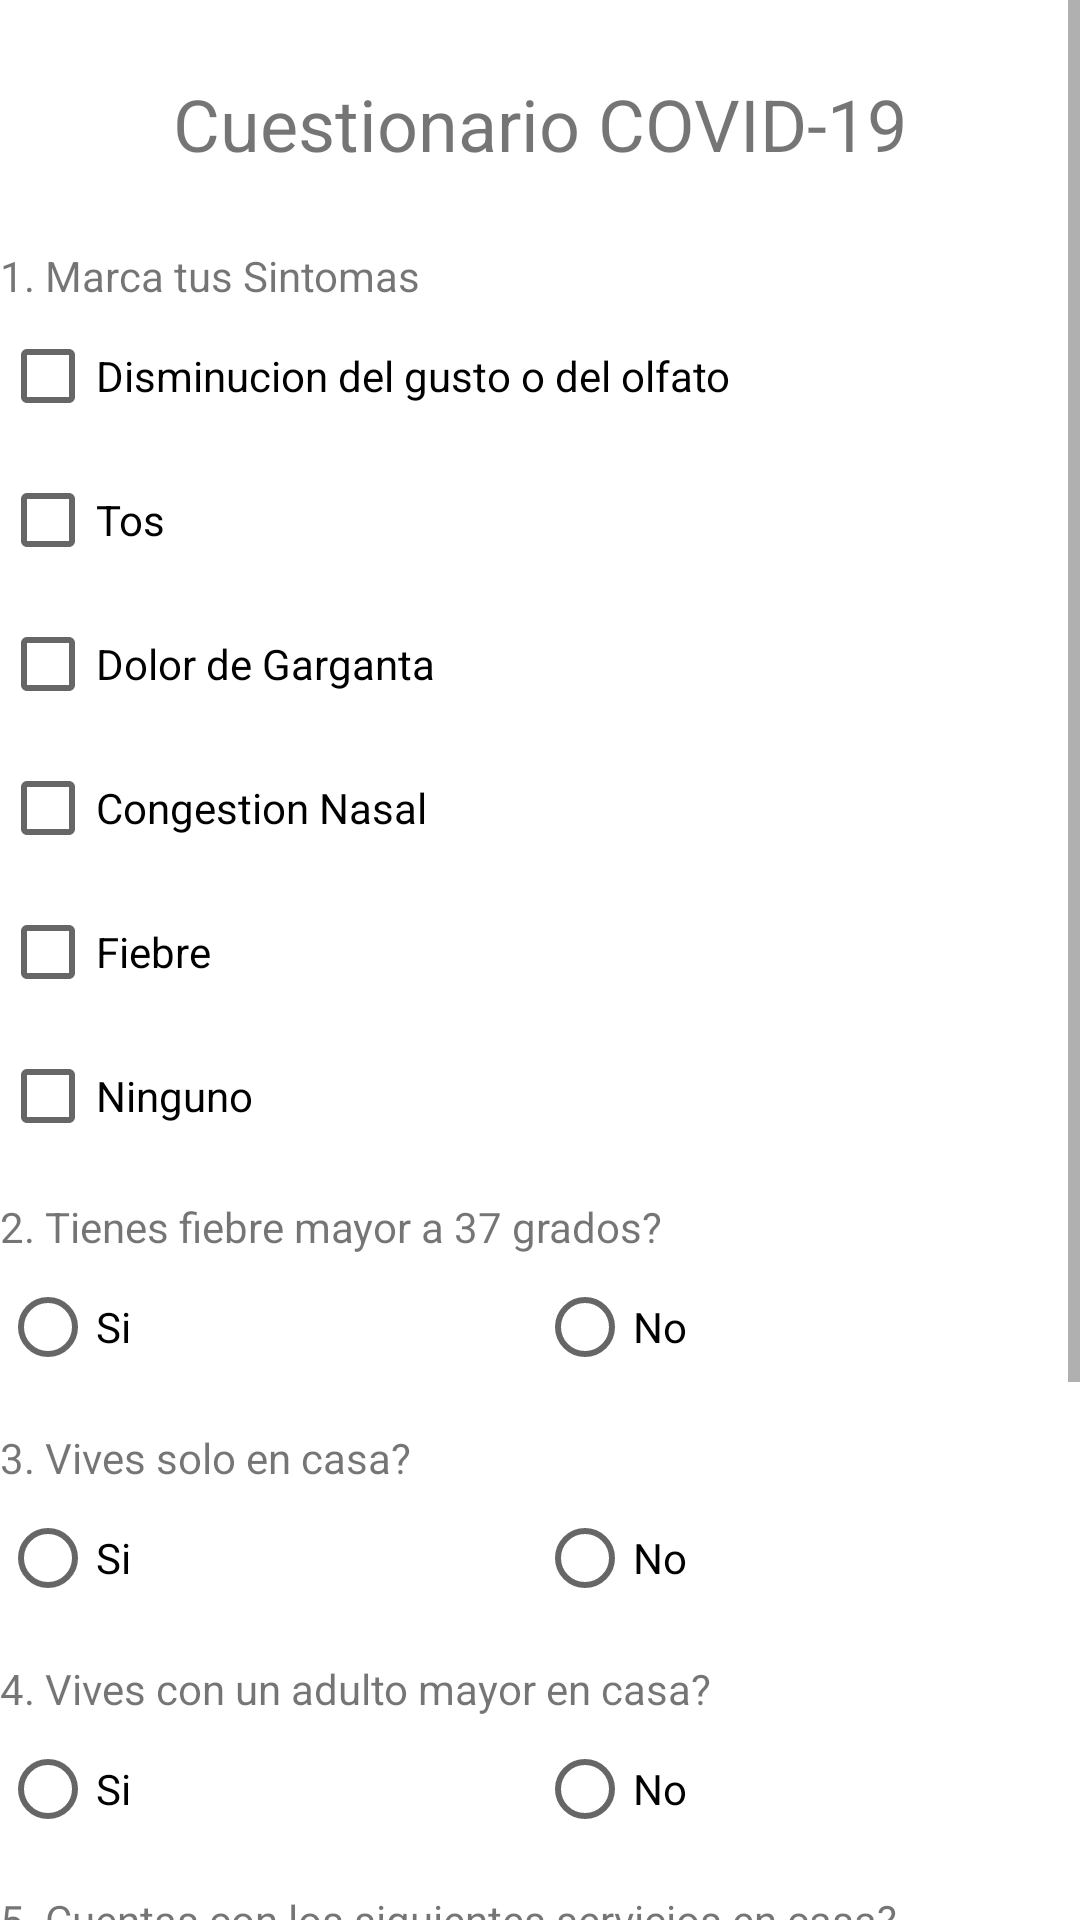

This screen was rendered from an Android layout file. Write that file and the resources it references.
<!-- AndroidManifest.xml: application theme Theme.AppEC02 -->
<!-- res/layout/activity_formulario.xml -->
<?xml version="1.0" encoding="utf-8"?>
<LinearLayout xmlns:android="http://schemas.android.com/apk/res/android"
    xmlns:app="http://schemas.android.com/apk/res-auto"
    xmlns:tools="http://schemas.android.com/tools"
    android:layout_width="match_parent"
    android:layout_height="match_parent"
    android:layout_margin="10dp"
    android:orientation="vertical"
    tools:context=".FormularioActivity">

    <ScrollView
        android:layout_width="match_parent"
        android:layout_height="match_parent">

        <LinearLayout
            android:layout_width="match_parent"
            android:layout_height="wrap_content"
            android:orientation="vertical">
            <TextView
                android:id="@+id/textView4"
                android:layout_width="match_parent"
                android:layout_height="wrap_content"
                android:layout_margin="25dp"
                android:text="Cuestionario COVID-19"
                android:textAlignment="center"
                android:textSize="24sp" />

            <TextView
                android:id="@+id/textView5"
                android:layout_width="match_parent"
                android:layout_height="wrap_content"
                android:text="1. Marca tus Sintomas" />

            <LinearLayout
                android:layout_width="match_parent"
                android:layout_height="wrap_content"
                android:orientation="vertical">

                <CheckBox
                    android:id="@+id/chxDisminucion"
                    android:layout_width="match_parent"
                    android:layout_height="wrap_content"
                    android:text="Disminucion del gusto o del olfato" />

                <CheckBox
                    android:id="@+id/chxTos"
                    android:layout_width="match_parent"
                    android:layout_height="wrap_content"
                    android:text="Tos" />

                <CheckBox
                    android:id="@+id/chxDolor"
                    android:layout_width="match_parent"
                    android:layout_height="wrap_content"
                    android:text="Dolor de Garganta" />

                <CheckBox
                    android:id="@+id/chxCongestion"
                    android:layout_width="match_parent"
                    android:layout_height="wrap_content"
                    android:text="Congestion Nasal" />

                <CheckBox
                    android:id="@+id/chxFiebre"
                    android:layout_width="match_parent"
                    android:layout_height="wrap_content"
                    android:layout_weight="1"
                    android:text="Fiebre" />

                <CheckBox
                    android:id="@+id/chxNinguno"
                    android:layout_width="match_parent"
                    android:layout_height="wrap_content"
                    android:layout_weight="1"
                    android:text="Ninguno" />
            </LinearLayout>

            <TextView
                android:id="@+id/textView6"
                android:layout_width="match_parent"
                android:layout_height="wrap_content"
                android:layout_marginTop="10dp"
                android:text="2. Tienes fiebre mayor a 37 grados?" />

            <RadioGroup
                android:id="@+id/RadioGroupGrado"
                android:layout_width="match_parent"
                android:layout_height="wrap_content"
                android:orientation="horizontal">

                <RadioButton
                    android:id="@+id/rbtnSiFiebre"
                    android:layout_width="wrap_content"
                    android:layout_height="match_parent"
                    android:layout_weight="1"
                    android:text="Si" />

                <RadioButton
                    android:id="@+id/rbtnNoFiebre"
                    android:layout_width="wrap_content"
                    android:layout_height="match_parent"
                    android:layout_weight="1"
                    android:text="No" />

            </RadioGroup>

            <TextView
                android:id="@+id/textView7"
                android:layout_width="match_parent"
                android:layout_height="wrap_content"
                android:layout_marginTop="10dp"
                android:text="3. Vives solo en casa?" />

            <RadioGroup
                android:id="@+id/RadioGroupVive"
                android:layout_width="match_parent"
                android:layout_height="wrap_content"
                android:orientation="horizontal">

                <RadioButton
                    android:id="@+id/rbtnSiCasa"
                    android:layout_width="wrap_content"
                    android:layout_height="match_parent"
                    android:layout_weight="1"
                    android:text="Si" />

                <RadioButton
                    android:id="@+id/rbtnNoCasa"
                    android:layout_width="wrap_content"
                    android:layout_height="match_parent"
                    android:layout_weight="1"
                    android:text="No" />
            </RadioGroup>

            <TextView
                android:id="@+id/textView8"
                android:layout_width="match_parent"
                android:layout_height="wrap_content"
                android:layout_marginTop="10dp"
                android:text="4. Vives con un adulto mayor en casa?" />

            <RadioGroup
                android:id="@+id/RadioGroupAdulto"
                android:layout_width="match_parent"
                android:layout_height="wrap_content"
                android:orientation="horizontal">

                <RadioButton
                    android:id="@+id/rbtnSiAdulto"
                    android:layout_width="wrap_content"
                    android:layout_height="match_parent"
                    android:layout_weight="1"
                    android:text="Si" />

                <RadioButton
                    android:id="@+id/rbtnNoAdulto"
                    android:layout_width="wrap_content"
                    android:layout_height="match_parent"
                    android:layout_weight="1"
                    android:text="No" />
            </RadioGroup>

            <TextView
                android:id="@+id/textView9"
                android:layout_width="match_parent"
                android:layout_height="wrap_content"
                android:layout_marginTop="10dp"
                android:text="5. Cuentas con los siguientes servicios en casa?" />

            <LinearLayout
                android:layout_width="match_parent"
                android:layout_height="wrap_content"
                android:orientation="vertical">

                <CheckBox
                    android:id="@+id/chxLuz"
                    android:layout_width="match_parent"
                    android:layout_height="wrap_content"
                    android:text="Luz" />

                <CheckBox
                    android:id="@+id/chxAgua"
                    android:layout_width="match_parent"
                    android:layout_height="wrap_content"
                    android:text="Agua" />

                <CheckBox
                    android:id="@+id/chxInternet"
                    android:layout_width="match_parent"
                    android:layout_height="wrap_content"
                    android:text="Internet" />

                <CheckBox
                    android:id="@+id/chxCable"
                    android:layout_width="match_parent"
                    android:layout_height="wrap_content"
                    android:text="Cable" />
            </LinearLayout>

            <Button
                android:id="@+id/btnResolver"
                android:layout_width="match_parent"
                android:layout_height="wrap_content"
                android:text="Resolver" />

        </LinearLayout>
    </ScrollView>



</LinearLayout>
<!-- resources referenced by this layout -->
<resources>
  <style name="Theme.AppEC02" parent="Theme.MaterialComponents.DayNight.DarkActionBar">
          
          <item name="colorPrimary">@color/purple_500</item>
          <item name="colorPrimaryVariant">@color/purple_700</item>
          <item name="colorOnPrimary">@color/white</item>
          
          <item name="colorSecondary">@color/teal_200</item>
          <item name="colorSecondaryVariant">@color/teal_700</item>
          <item name="colorOnSecondary">@color/black</item>
          
          <item name="android:statusBarColor">?attr/colorPrimaryVariant</item>
          
      </style>
  <color name="purple_500">#FF6200EE</color>
  <color name="purple_700">#FF3700B3</color>
  <color name="white">#FFFFFFFF</color>
  <color name="teal_200">#FF03DAC5</color>
  <color name="teal_700">#FF018786</color>
  <color name="black">#FF000000</color>
</resources>
